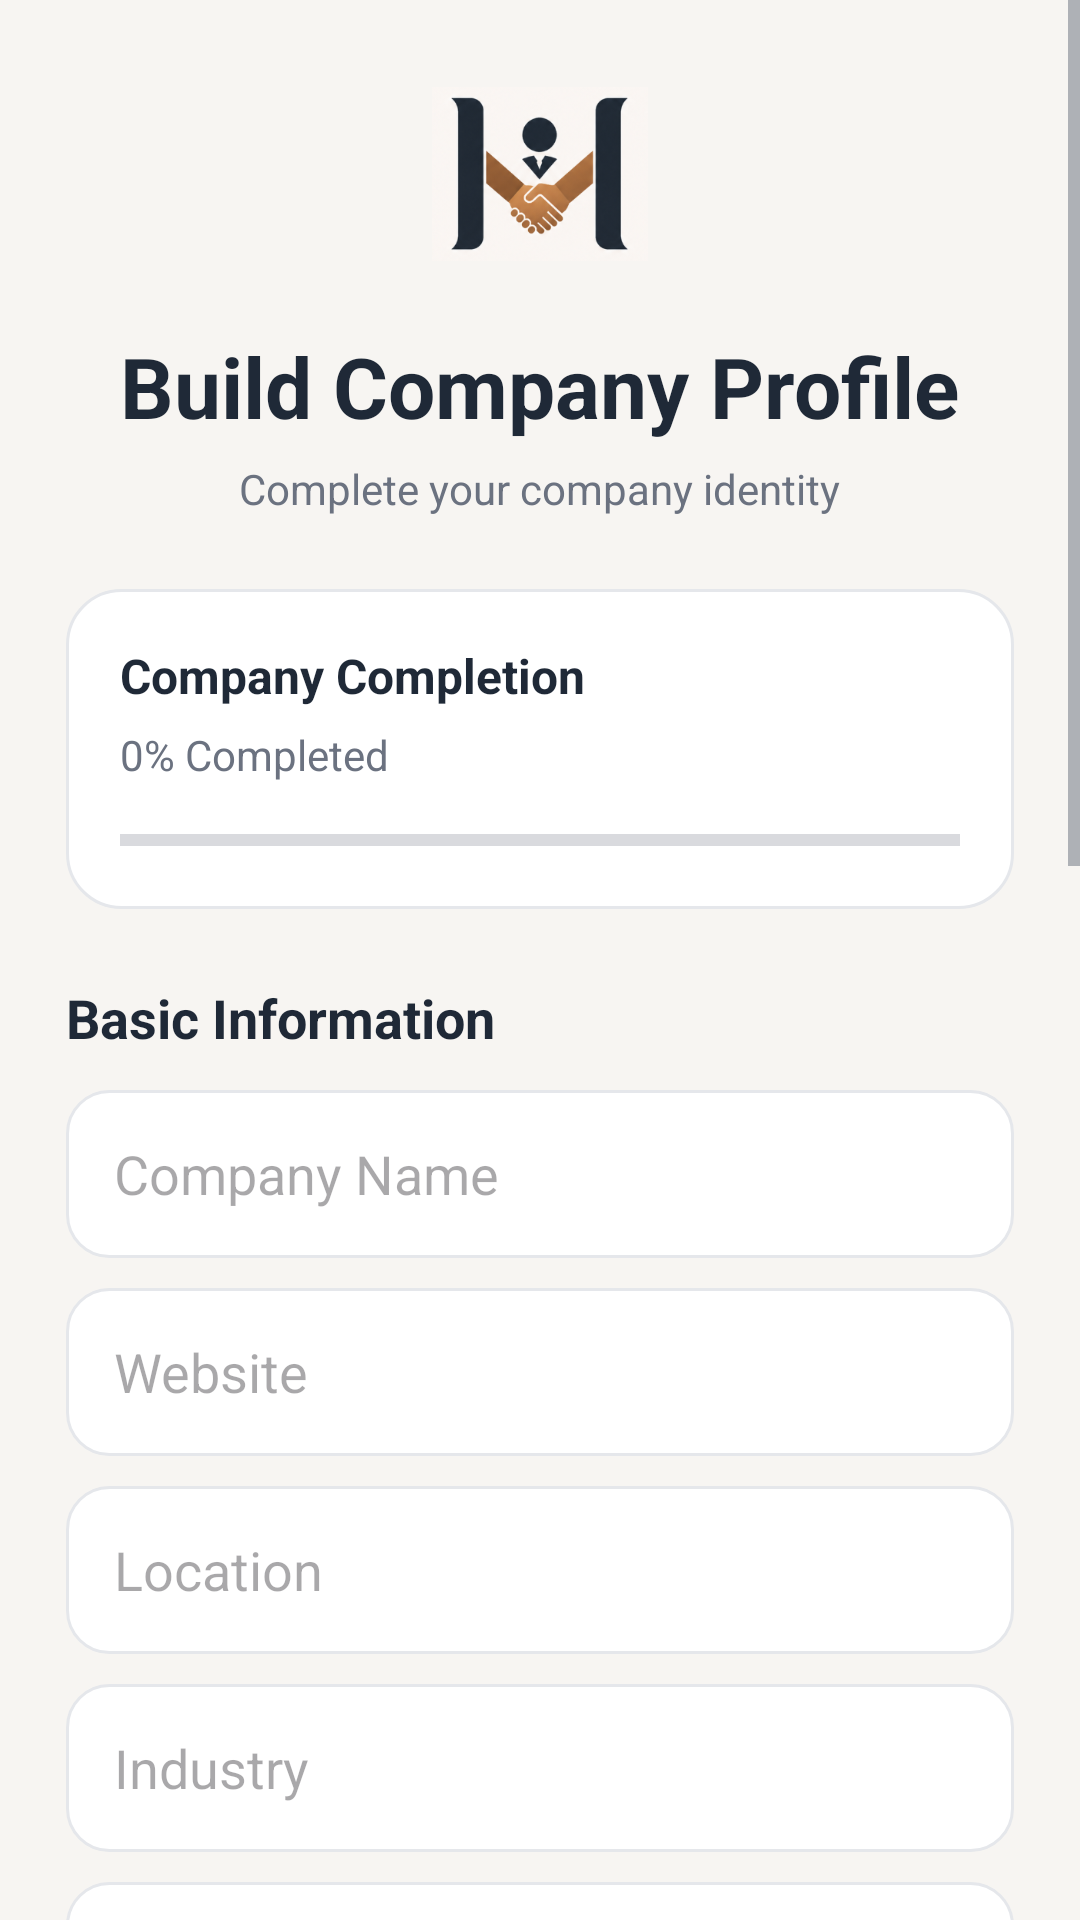

Layout XML and referenced resources for this Android screen:
<!-- AndroidManifest.xml: application theme Theme.HireMatch -->
<!-- res/layout/activity_company_profile.xml -->
<?xml version="1.0" encoding="utf-8"?>
<ScrollView xmlns:android="http://schemas.android.com/apk/res/android"
    android:layout_width="match_parent"
    android:layout_height="match_parent"
    android:background="@color/background"
    android:fillViewport="true">

    <LinearLayout
        android:layout_width="match_parent"
        android:layout_height="wrap_content"
        android:orientation="vertical"
        android:padding="22dp">

        
        <ImageView
            android:id="@+id/imgLogo"
            android:layout_width="72dp"
            android:layout_height="72dp"
            android:layout_gravity="center"
            android:src="@drawable/hirematch_logo"
            android:scaleType="fitCenter" />

        
        <TextView
            android:layout_width="wrap_content"
            android:layout_height="wrap_content"
            android:layout_gravity="center"
            android:layout_marginTop="16dp"
            android:text="Build Company Profile"
            android:textColor="@color/primary"
            android:textSize="28sp"
            android:textStyle="bold" />

        <TextView
            android:layout_width="wrap_content"
            android:layout_height="wrap_content"
            android:layout_gravity="center"
            android:layout_marginTop="6dp"
            android:text="Complete your company identity"
            android:textColor="@color/text_secondary"
            android:textSize="14sp" />

        
        <LinearLayout
            android:layout_width="match_parent"
            android:layout_height="wrap_content"
            android:layout_marginTop="24dp"
            android:background="@drawable/card_bg"
            android:orientation="vertical"
            android:padding="18dp">

            <TextView
                android:layout_width="wrap_content"
                android:layout_height="wrap_content"
                android:text="Company Completion"
                android:textColor="@color/primary"
                android:textSize="16sp"
                android:textStyle="bold" />

            <TextView
                android:id="@+id/tvCompanyProgress"
                android:layout_width="wrap_content"
                android:layout_height="wrap_content"
                android:layout_marginTop="6dp"
                android:text="0% Completed"
                android:textColor="@color/text_secondary"
                android:textSize="14sp" />

            <ProgressBar
                android:id="@+id/progressCompany"
                style="?android:attr/progressBarStyleHorizontal"
                android:layout_width="match_parent"
                android:layout_height="10dp"
                android:layout_marginTop="14dp"
                android:max="100"
                android:progress="0" />

        </LinearLayout>

        
        <TextView
            android:layout_width="wrap_content"
            android:layout_height="wrap_content"
            android:text="Basic Information"
            android:textSize="18sp"
            android:textStyle="bold"
            android:textColor="@color/primary"
            android:layout_marginTop="24dp"/>

        <EditText
            android:id="@+id/etCompanyName"
            android:layout_width="match_parent"
            android:layout_height="56dp"
            android:layout_marginTop="12dp"
            android:background="@drawable/input_bg"
            android:hint="Company Name"
            android:padding="16dp"/>

        <EditText
            android:id="@+id/etWebsite"
            android:layout_width="match_parent"
            android:layout_height="56dp"
            android:layout_marginTop="10dp"
            android:background="@drawable/input_bg"
            android:hint="Website"
            android:padding="16dp"/>

        <EditText
            android:id="@+id/etLocation"
            android:layout_width="match_parent"
            android:layout_height="56dp"
            android:layout_marginTop="10dp"
            android:background="@drawable/input_bg"
            android:hint="Location"
            android:padding="16dp"/>

        <EditText
            android:id="@+id/etIndustry"
            android:layout_width="match_parent"
            android:layout_height="56dp"
            android:layout_marginTop="10dp"
            android:background="@drawable/input_bg"
            android:hint="Industry"
            android:padding="16dp"/>

        <EditText
            android:id="@+id/etCompanySize"
            android:layout_width="match_parent"
            android:layout_height="56dp"
            android:layout_marginTop="10dp"
            android:background="@drawable/input_bg"
            android:hint="Company Size"
            android:padding="16dp"/>

        
        <EditText
            android:id="@+id/etFoundedYear"
            android:layout_width="match_parent"
            android:layout_height="56dp"
            android:layout_marginTop="10dp"
            android:background="@drawable/input_bg"
            android:focusable="false"
            android:clickable="true"
            android:hint="Founded Year"
            android:padding="16dp"/>

        
        <TextView
            android:layout_width="wrap_content"
            android:layout_height="wrap_content"
            android:text="Professional Details"
            android:textSize="18sp"
            android:textStyle="bold"
            android:textColor="@color/primary"
            android:layout_marginTop="24dp"/>

        <EditText
            android:id="@+id/etLinkedIn"
            android:layout_width="match_parent"
            android:layout_height="56dp"
            android:layout_marginTop="12dp"
            android:background="@drawable/input_bg"
            android:hint="LinkedIn URL"
            android:padding="16dp"/>

        <EditText
            android:id="@+id/etHiringEmail"
            android:layout_width="match_parent"
            android:layout_height="56dp"
            android:layout_marginTop="10dp"
            android:background="@drawable/input_bg"
            android:hint="Hiring Email"
            android:padding="16dp"/>

        <EditText
            android:id="@+id/etDescription"
            android:layout_width="match_parent"
            android:layout_height="120dp"
            android:layout_marginTop="10dp"
            android:background="@drawable/input_bg"
            android:gravity="top"
            android:hint="Company Description"
            android:padding="16dp"/>

        <EditText
            android:id="@+id/etCulture"
            android:layout_width="match_parent"
            android:layout_height="100dp"
            android:layout_marginTop="10dp"
            android:background="@drawable/input_bg"
            android:gravity="top"
            android:hint="Company Culture"
            android:padding="16dp"/>

        <EditText
            android:id="@+id/etBenefits"
            android:layout_width="match_parent"
            android:layout_height="100dp"
            android:layout_marginTop="10dp"
            android:background="@drawable/input_bg"
            android:gravity="top"
            android:hint="Benefits"
            android:padding="16dp"/>

        
        <Button
            android:id="@+id/btnSaveCompany"
            android:layout_width="match_parent"
            android:layout_height="58dp"
            android:layout_marginTop="28dp"
            android:layout_marginBottom="30dp"
            android:background="@drawable/button_primary"
            android:text="Save Company Profile"
            android:textColor="@color/white"
            android:textStyle="bold"/>

    </LinearLayout>

</ScrollView>
<!-- resources referenced by this layout -->
<resources>
  <color name="background">#F7F5F2</color>
  <color name="primary">#1F2937</color>
  <color name="text_secondary">#6B7280</color>
  <color name="white">#FFFFFF</color>
  <!-- drawable button_primary (drawable) -->
  <?xml version="1.0" encoding="utf-8"?>
  <selector xmlns:android="http://schemas.android.com/apk/res/android">
  
      
      <item android:state_pressed="true">
          <shape>
              <gradient
                  android:angle="45"
                  android:startColor="#111827"
                  android:endColor="#1F2937" />
  
              <corners android:radius="18dp" />
  
              <stroke
                  android:width="1dp"
                  android:color="#8B5E3C" />
          </shape>
      </item>
  
      
      <item>
          <shape>
              <gradient
                  android:angle="45"
                  android:startColor="#1F2937"
                  android:endColor="#374151" />
  
              <corners android:radius="18dp" />
  
              <stroke
                  android:width="1dp"
                  android:color="#8B5E3C" />
          </shape>
      </item>
  
  </selector>
  <!-- drawable card_bg (drawable) -->
  <shape xmlns:android="http://schemas.android.com/apk/res/android">
  
      <solid android:color="@color/surface"/>
  
      <stroke
          android:width="1dp"
          android:color="@color/stroke"/>
  
      <corners android:radius="18dp"/>
  
  </shape>
  <!-- drawable hirematch_logo: png bitmap (drawable, 69333 bytes) -->
  <!-- drawable input_bg (drawable) -->
  <shape xmlns:android="http://schemas.android.com/apk/res/android">
  
      <solid android:color="@color/surface"/>
  
      <stroke
          android:width="1dp"
          android:color="@color/stroke"/>
  
      <corners android:radius="14dp"/>
  
  </shape>
  <style name="Theme.HireMatch" parent="Theme.Material3.Light.NoActionBar">
  
          <item name="colorPrimary">@color/primary</item>
          <item name="colorSecondary">@color/accent</item>
          <item name="android:windowBackground">@color/background</item>
          <item name="android:statusBarColor">@color/background</item>
  
          <item name="android:textColorPrimary">@color/text_primary</item>
          <item name="android:textColorSecondary">@color/text_secondary</item>
  
      </style>
  <color name="surface">#FFFFFF</color>
  <color name="stroke">#E5E7EB</color>
  <color name="accent">#8B5E3C</color>
  <color name="text_primary">#111827</color>
</resources>
